Run: headless pygame with SDL's dummy video driver; simulated clock (each Clock.tick advances the game by its frame time, no real sleeping); random seed 0; keys injected as events and as key.get_pressed() state; no mouse input.
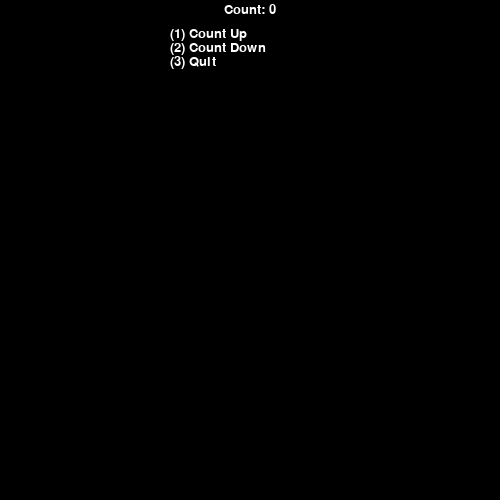
Frame 1 of 4 · flips 1–60 · no input
Frame 2 of 4 · flips 61–180 · tapped SPACE, RETURN · held RIGHT (→), D · screen unchanged from frame 1, image omitted
Frame 3 of 4 · flips 181–300 · held DOWN (↓), S · screen unchanged from frame 2, image omitted
Frame 4 of 4 · flips 301–420 · held LEFT (←), A, UP (↑), W · screen unchanged from frame 3, image omitted

The pygame program that drew these frames:

import pygame
pygame.init()

WIDTH, HEIGHT = 500, 500
WIN = pygame.display.set_mode((WIDTH, HEIGHT))
pygame.display.set_caption("The Text")

FPS = 60 # might not need

WHITE = (255, 255, 255)
BLACK = (0, 0, 0)

FONT = pygame.font.SysFont("comicsans", 20)

def draw(win, count, texts):
    y_buffer = 0

    count_text = FONT.render(f"Count: {count}", 1, WHITE)
    y_buffer += count_text.get_height()
    win.blit(count_text, (WIDTH // 2 - count_text.get_width() // 2, y_buffer - 10))

    for text in texts:
        text_text = FONT.render(f"{text}", 1, WHITE)
        y_buffer += text_text.get_height()

        win.blit(text_text, (WIDTH // 2 - 80, y_buffer))

def main():
    run = True
    #clock = pygame.time.Clock()

    count = 0

    texts = ("(1) Count Up",
            "(2) Count Down",
            "(3) Quit")

    while run:
        WIN.fill(BLACK)
        #clock.tick(FPS)

        draw(WIN, count, texts)
        pygame.display.update()
        for event in pygame.event.get():
            if event.type == pygame.QUIT:
                run = False
                break
        
    pygame.quit()

if __name__ == '__main__':
    main()
